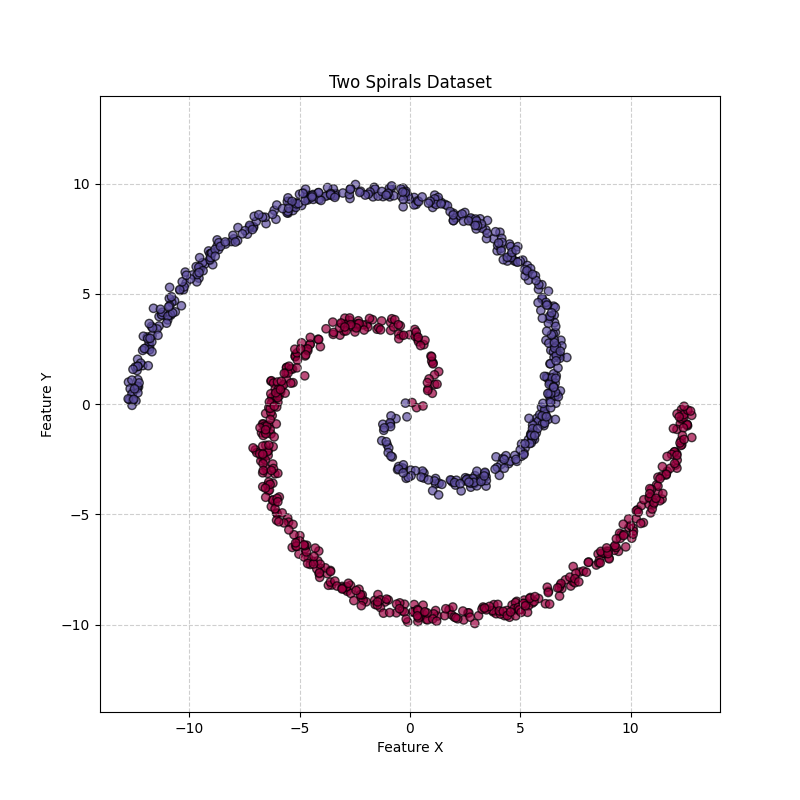

The file beside this chart, header and first rows:
x, y, target
-0.3956, 3.129, 0
-1.958, 3.618, 0
-6.123, -3.157, 0
-4.93, -6.368, 0
-4.992, -5.96, 0
7.689, -7.61, 0
2.628, -9.462, 0
10.92, -4.243, 0
5.551, -9.015, 0
11.03, -4.557, 0
-0.8805, 3.348, 0
-6.399, -0.948, 0
-1.6, -8.891, 0
10.58, -5.37, 0
0.1892, -9.082, 0
-4.122, -7.679, 0
-6.218, -3.582, 0
-3.551, -8.198, 0
4.843, -8.938, 0
-0.3482, -9.367, 0
-4.52, -7.265, 0
-6.063, -0.8931, 0
-5.593, 1.671, 0
-6.181, 0.3591, 0
5.267, -9.043, 0
-6.262, 0.2941, 0
-6.118, -4.462, 0
10.91, -4.926, 0
12.33, -0.4393, 0
-0.9822, -8.877, 0
0.3054, 3.101, 0
-3.174, 3.132, 0
-0.2502, -9.069, 0
4.517, -9.658, 0
4.791, -9.325, 0
12.3, -0.6891, 0
-6.686, -2.357, 0
-6.516, -0.9813, 0
-0.1052, -9.87, 0
11.25, -4.005, 0
-1.58, -9.079, 0
1.769, -9.317, 0
12.09, -2.244, 0
4.796, -9.595, 0
5.832, -8.811, 0
7.291, -8.243, 0
8.101, -7.154, 0
12.05, -2.76, 0
-4.756, 2.19, 0
-6.305, 1.047, 0
-1.985, -8.96, 0
-4.391, -7.122, 0
-6.233, -4.344, 0
-0.6145, -9.458, 0
7.86, -7.565, 0
9.925, -5.597, 0
12.32, -1.836, 0
11.18, -3.658, 0
5.182, -8.88, 0
-5.304, 0.9763, 0
... 940 more rows
